Run: headless pygame with SDL's dummy video driver; simulated clock (each Clock.tick advances the game by its frame time, no real sleeping); random seed 0; keys injected as events and as key.get_pressed() state; no mouse input.
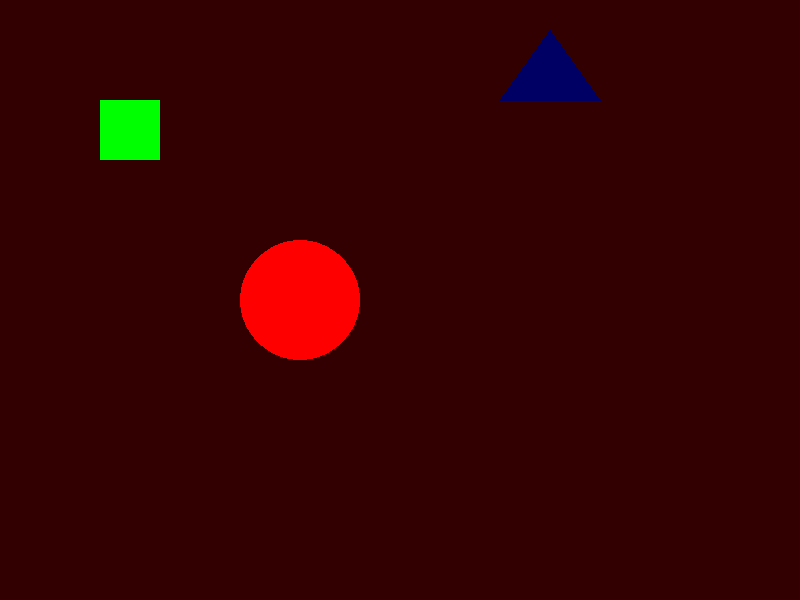
Frame 1 of 4 · flips 1–60 · no input
Frame 2 of 4 · flips 61–180 · tapped SPACE, RETURN · held RIGHT (→), D · screen unchanged from frame 1, image omitted
Frame 3 of 4 · flips 181–300 · held DOWN (↓), S · screen unchanged from frame 2, image omitted
Frame 4 of 4 · flips 301–420 · held LEFT (←), A, UP (↑), W · screen unchanged from frame 3, image omitted

The pygame program that drew these frames:

import pygame

pygame.init()

screen = pygame.display.set_mode((800, 600))

pygame.display.set_caption("Formas básicas")

running = True
screen.fill((50, 0, 0))
triangulo_coordenadas = [
    (550, 30), (500, 100), (600, 100)
]

while running:
    for event in pygame.event.get():
        if event.type == pygame.QUIT:
            running = False
    #Atualizar o fundo da tela
    

    #Desenhos
    pygame.draw.rect(screen, (0, 255, 0), (100, 100, 60, 60)) # retangulo verde de 60x60 na posição (100, 100)
    pygame.draw.circle(screen, (255, 0, 0), (300, 300), 60) #círculo vermelho de raio 60

    pygame.draw.polygon(screen, (0, 0, 100), triangulo_coordenadas)

    # Atualiza a tela para exibir os desenhos
    pygame.display.flip()

pygame.quit()
